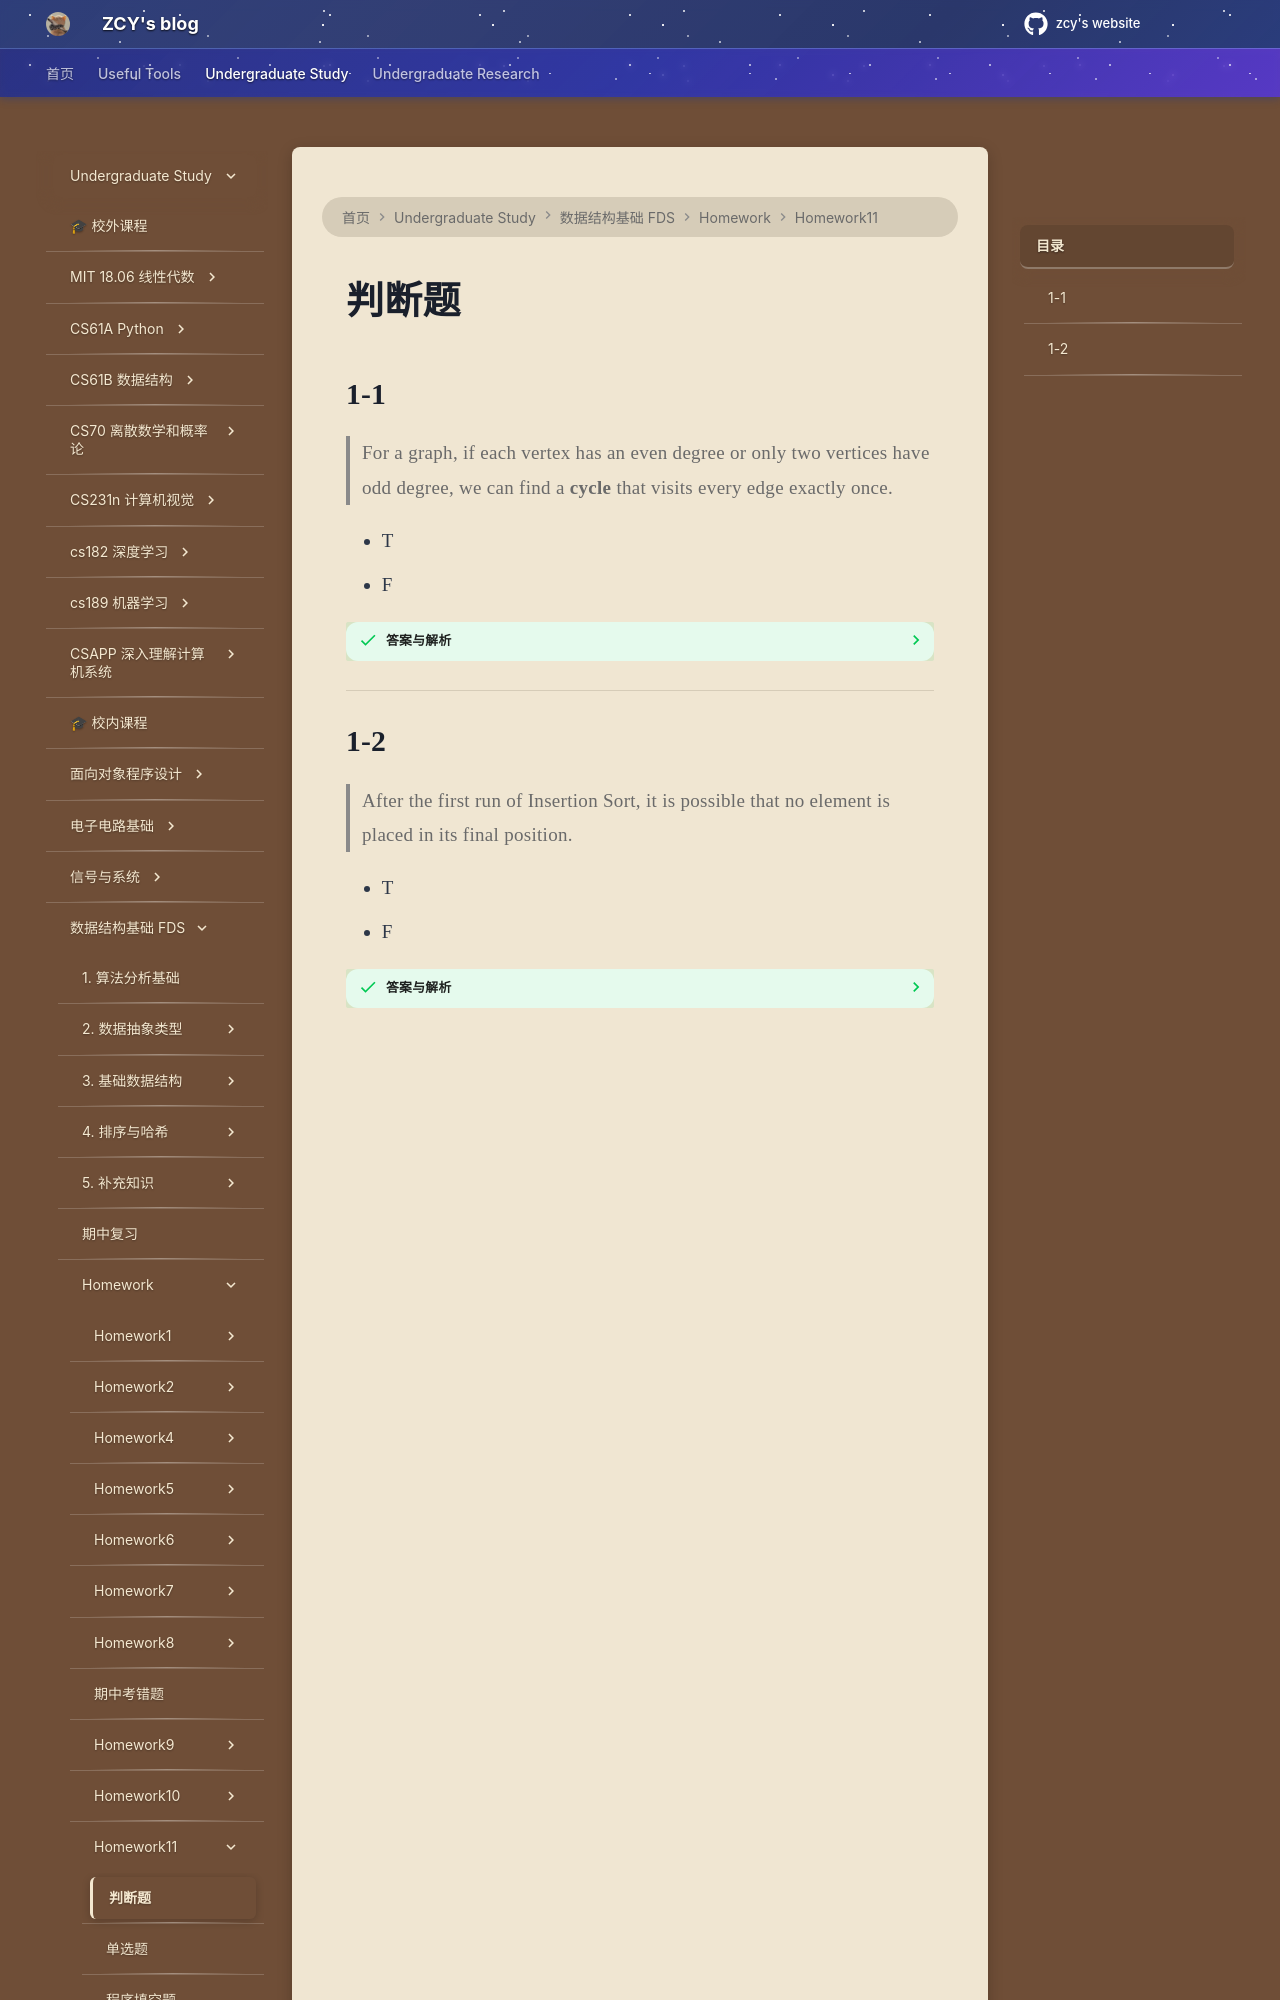

repository: mouchenmou/ZCY-s-website · page: 笔记本/数据结构基础 FDS/Homework/HW11/判断题/index.html · generator: mkdocs

## 1-1

> For a graph, if each vertex has an even degree or only two vertices have odd degree, we can find a **cycle** that visits every edge exactly once.

- T
- F

??? success "答案与解析"
    **答案：F**
    
    关键词是 cycle（回路，起点 = 终点）。
    
    | 条件 | 存在 |
    |------|------|
    | 所有顶点度为偶数 | **欧拉回路**（Euler circuit） |
    | 恰好 2 个顶点度为奇数 | **欧拉路径**（Euler path），但**不是回路** |
    
    题目说"only two vertices have odd degree"也能有 cycle——错误，那只够路径，不够回路。此外还需要图是连通的（忽略孤立点）。

---
